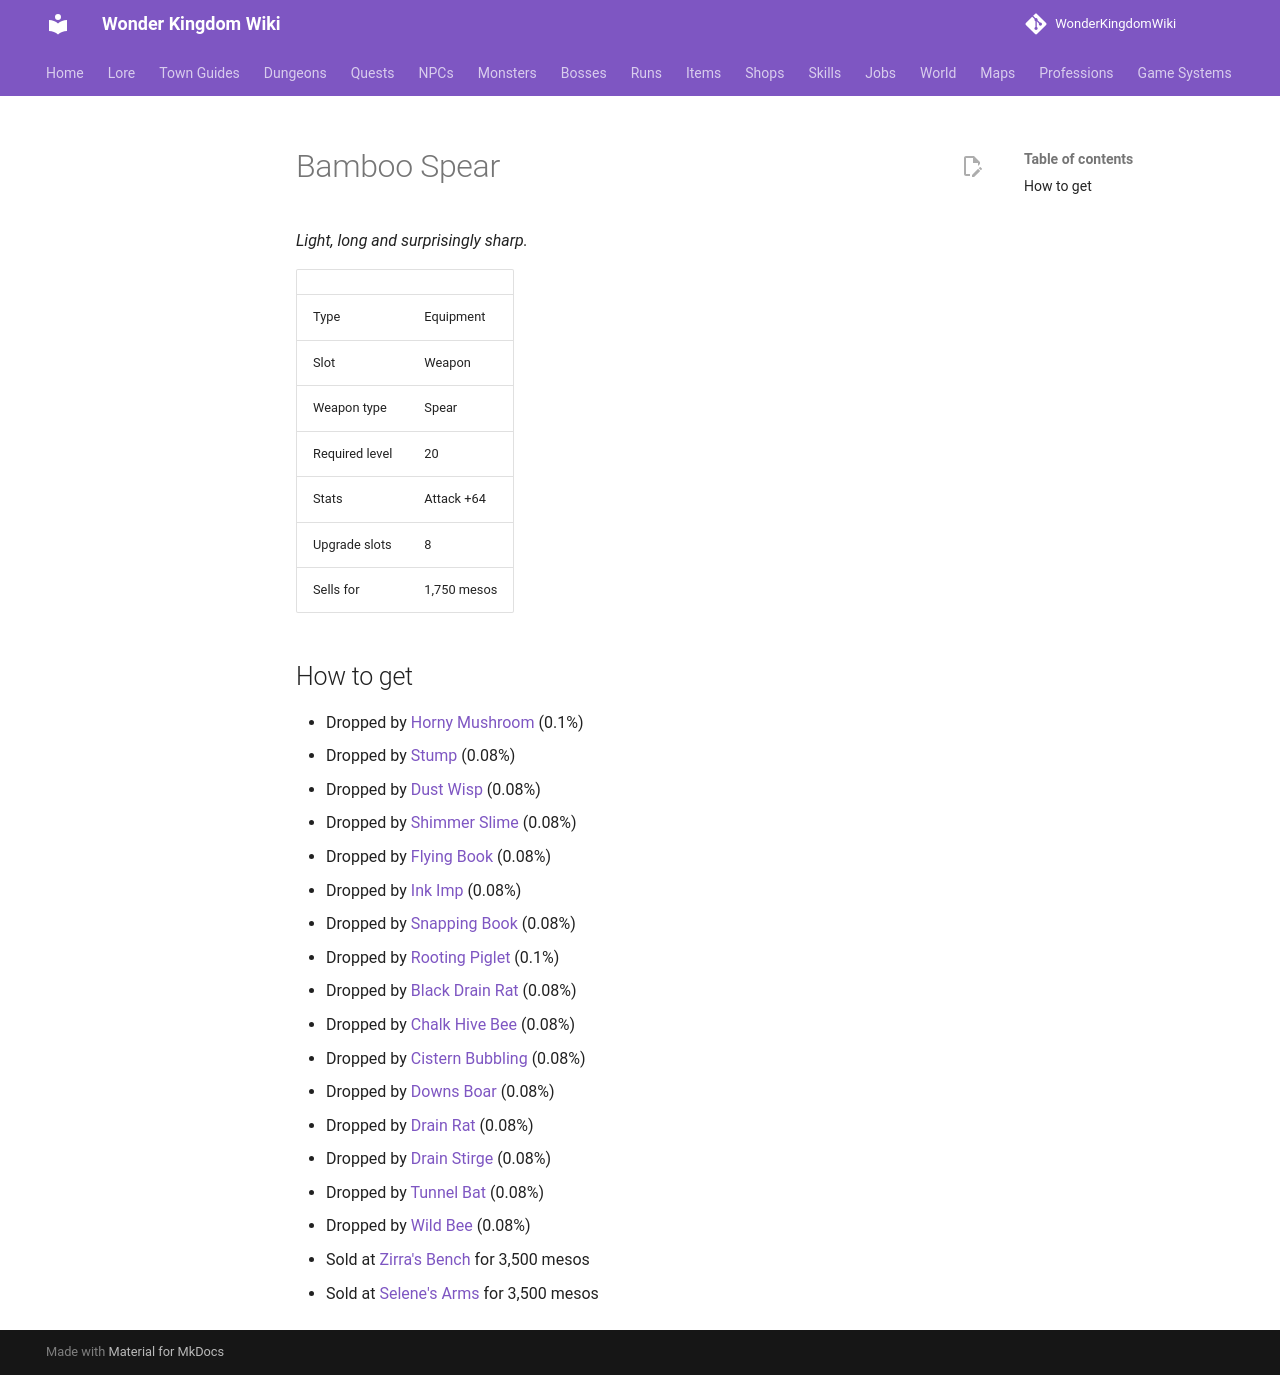

repository: alonohana627/WonderKingdomWiki · page: items/bamboo_spear/index.html · generator: mkdocs

<!-- Generated by tools/generate.py from GameLib. Do not edit: changes are overwritten. -->

# Bamboo Spear

*Light, long and surprisingly sharp.*

|  |  |
|---|---|
| Type | Equipment |
| Slot | Weapon |
| Weapon type | Spear |
| Required level | 20 |
| Stats | Attack +64 |
| Upgrade slots | 8 |
| Sells for | 1,750 mesos |

## How to get

- Dropped by [Horny Mushroom](../monsters/horny_mushroom.md) (0.1%)
- Dropped by [Stump](../monsters/stump.md) (0.08%)
- Dropped by [Dust Wisp](../monsters/dust_wisp.md) (0.08%)
- Dropped by [Shimmer Slime](../monsters/fairy_slime.md) (0.08%)
- Dropped by [Flying Book](../monsters/flying_book.md) (0.08%)
- Dropped by [Ink Imp](../monsters/ink_imp.md) (0.08%)
- Dropped by [Snapping Book](../monsters/snapping_book.md) (0.08%)
- Dropped by [Rooting Piglet](../monsters/rooting_piglet.md) (0.1%)
- Dropped by [Black Drain Rat](../monsters/black_drain_rat.md) (0.08%)
- Dropped by [Chalk Hive Bee](../monsters/chalk_hive_bee.md) (0.08%)
- Dropped by [Cistern Bubbling](../monsters/cistern_bubbling.md) (0.08%)
- Dropped by [Downs Boar](../monsters/downs_boar.md) (0.08%)
- Dropped by [Drain Rat](../monsters/drain_rat.md) (0.08%)
- Dropped by [Drain Stirge](../monsters/drain_stirge.md) (0.08%)
- Dropped by [Tunnel Bat](../monsters/tunnel_bat.md) (0.08%)
- Dropped by [Wild Bee](../monsters/wild_bee.md) (0.08%)
- Sold at [Zirra's Bench](../shops/midbarium_zirra.md) for 3,500 mesos
- Sold at [Selene's Arms](../shops/selsior_arms.md) for 3,500 mesos
